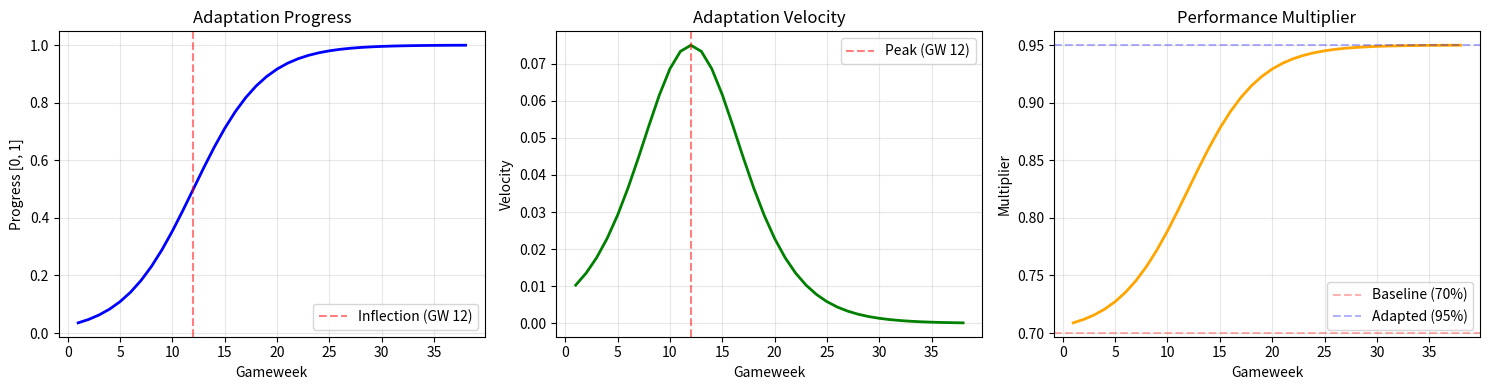

Write the Python code that produced this figure. (Note: this script raises an exception after producing the figure.)
"""
Adaptation Curve Features for Promoted Teams

Models how promoted players adapt to EPL over first season:
- GW 1-6: Steep learning curve (struggling phase)
- GW 7-15: Adaptation phase (improving)
- GW 16+: Stabilized performance

Features:
- adaptation_progress: Sigmoid curve 0→1 over season
- adaptation_velocity: Rate of improvement
- experience_weight: Blending factor for Championship vs EPL data
"""
import numpy as np
import pandas as pd
from typing import Dict


def sigmoid_adaptation_curve(gw: int, 
                             inflection_point: int = 12,
                             steepness: float = 0.3) -> float:
    """
    Sigmoid adaptation curve for promoted players.
    
    Args:
        gw: Current gameweek
        inflection_point: GW where curve is at 50%
        steepness: How quickly adaptation happens
        
    Returns:
        Adaptation progress [0, 1]
    """
    # Sigmoid: 1 / (1 + exp(-k * (x - x0)))
    progress = 1.0 / (1.0 + np.exp(-steepness * (gw - inflection_point)))
    return float(progress)


def adaptation_velocity(gw: int,
                       inflection_point: int = 12,
                       steepness: float = 0.3) -> float:
    """
    Rate of adaptation (derivative of sigmoid).
    
    Peak velocity occurs at inflection point.
    
    Args:
        gw: Current gameweek
        inflection_point: GW of peak adaptation
        steepness: Curve steepness
        
    Returns:
        Velocity [0, ~0.1]
    """
    x = gw - inflection_point
    exp_term = np.exp(-steepness * x)
    velocity = (steepness * exp_term) / ((1 + exp_term) ** 2)
    return float(velocity)


def experience_blend_weight(gw: int,
                            min_weight: float = 0.1,
                            max_weight: float = 0.9) -> float:
    """
    Calculate blending weight for Championship vs EPL data.
    
    Early season: Rely more on Championship data
    Late season: Rely more on EPL data
    
    Args:
        gw: Current gameweek
        min_weight: Minimum EPL data weight (early season)
        max_weight: Maximum EPL data weight (late season)
        
    Returns:
        EPL data weight [min_weight, max_weight]
    """
    progress = sigmoid_adaptation_curve(gw)
    weight = min_weight + (max_weight - min_weight) * progress
    return float(weight)


def add_adaptation_features(df: pd.DataFrame) -> pd.DataFrame:
    """
    Add adaptation curve features to dataframe.
    
    Features added:
    - adaptation_progress: Sigmoid 0→1
    - adaptation_velocity: Rate of change
    - experience_weight: EPL data blending factor
    - adaptation_phase: Categorical (early/mid/late)
    
    Args:
        df: Dataframe with 'GW' and 'is_promoted' columns
        
    Returns:
        Dataframe with new features
    """
    df = df.copy()
    
    # Only add for promoted players
    promoted_mask = df.get('is_promoted', False)
    
    # Initialize features
    df['adaptation_progress'] = 0.0
    df['adaptation_velocity'] = 0.0
    df['experience_weight'] = 1.0  # Non-promoted players use full EPL weight
    df['adaptation_phase'] = 'established'
    
    # Calculate for promoted players
    if promoted_mask.any():
        for idx, row in df[promoted_mask].iterrows():
            gw = row['GW']
            
            df.at[idx, 'adaptation_progress'] = sigmoid_adaptation_curve(gw)
            df.at[idx, 'adaptation_velocity'] = adaptation_velocity(gw)
            df.at[idx, 'experience_weight'] = experience_blend_weight(gw)
            
            # Categorize phase
            if gw <= 6:
                df.at[idx, 'adaptation_phase'] = 'early'
            elif gw <= 15:
                df.at[idx, 'adaptation_phase'] = 'mid'
            else:
                df.at[idx, 'adaptation_phase'] = 'late'
    
    return df


def get_adaptation_multiplier(gw: int,
                              baseline_multiplier: float = 0.70,
                              final_multiplier: float = 0.95) -> float:
    """
    Get performance multiplier based on adaptation curve.
    
    Used to adjust predicted points:
    - GW 1: 0.70 × prediction (struggling)
    - GW 12: 0.82 × prediction (adapting)
    - GW 30: 0.95 × prediction (adapted)
    
    Args:
        gw: Current gameweek
        baseline_multiplier: Starting multiplier (GW 1)
        final_multiplier: Final multiplier (GW 38)
        
    Returns:
        Multiplier [baseline_multiplier, final_multiplier]
    """
    progress = sigmoid_adaptation_curve(gw)
    multiplier = baseline_multiplier + (final_multiplier - baseline_multiplier) * progress
    return float(multiplier)


# Example usage and testing
if __name__ == '__main__':
    import matplotlib.pyplot as plt
    
    # Generate example data
    gameweeks = np.arange(1, 39)
    
    # Calculate curves
    progress = [sigmoid_adaptation_curve(gw) for gw in gameweeks]
    velocity = [adaptation_velocity(gw) for gw in gameweeks]
    multiplier = [get_adaptation_multiplier(gw) for gw in gameweeks]
    
    # Plot
    fig, axes = plt.subplots(1, 3, figsize=(15, 4))
    
    axes[0].plot(gameweeks, progress, 'b-', linewidth=2)
    axes[0].set_title('Adaptation Progress')
    axes[0].set_xlabel('Gameweek')
    axes[0].set_ylabel('Progress [0, 1]')
    axes[0].grid(True, alpha=0.3)
    axes[0].axvline(x=12, color='r', linestyle='--', alpha=0.5, label='Inflection (GW 12)')
    axes[0].legend()
    
    axes[1].plot(gameweeks, velocity, 'g-', linewidth=2)
    axes[1].set_title('Adaptation Velocity')
    axes[1].set_xlabel('Gameweek')
    axes[1].set_ylabel('Velocity')
    axes[1].grid(True, alpha=0.3)
    axes[1].axvline(x=12, color='r', linestyle='--', alpha=0.5, label='Peak (GW 12)')
    axes[1].legend()
    
    axes[2].plot(gameweeks, multiplier, 'orange', linewidth=2)
    axes[2].set_title('Performance Multiplier')
    axes[2].set_xlabel('Gameweek')
    axes[2].set_ylabel('Multiplier')
    axes[2].grid(True, alpha=0.3)
    axes[2].axhline(y=0.70, color='r', linestyle='--', alpha=0.3, label='Baseline (70%)')
    axes[2].axhline(y=0.95, color='b', linestyle='--', alpha=0.3, label='Adapted (95%)')
    axes[2].legend()
    
    plt.tight_layout()
    plt.savefig('ml/features/adaptation_curves.png', dpi=150)
    print("✅ Saved adaptation curves plot to ml/features/adaptation_curves.png")
    
    # Test with dataframe
    test_df = pd.DataFrame({
        'GW': [1, 6, 12, 20, 38],
        'is_promoted': [True] * 5,
        'name': ['Test Player'] * 5
    })
    
    test_df = add_adaptation_features(test_df)
    print("\nAdaptation features example:")
    print(test_df[['GW', 'adaptation_progress', 'adaptation_velocity', 'experience_weight', 'adaptation_phase']])
